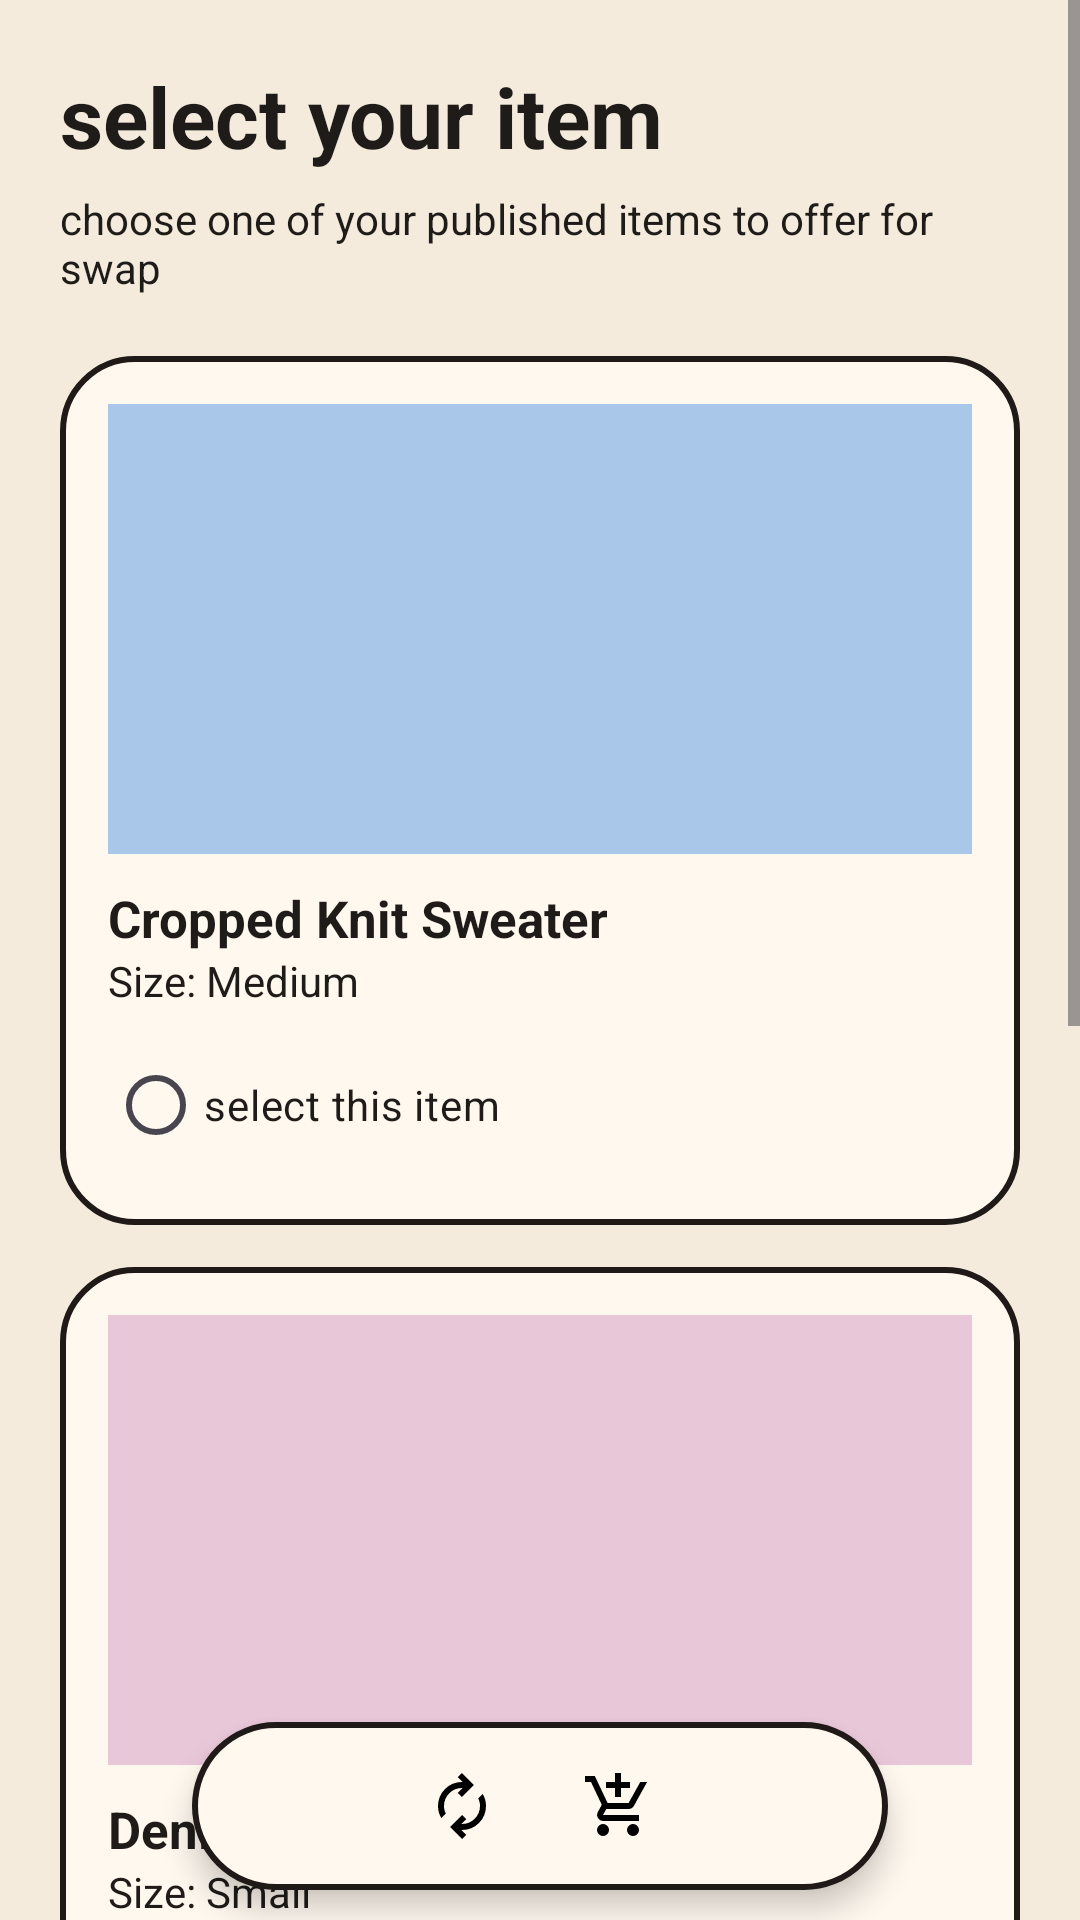

Here is an Android app screen rendered from its layout file. Give the layout XML and the strings, colors and styles it references.
<!-- AndroidManifest.xml: application theme Theme.Thrift -->
<!-- res/layout/activity_select_swap_item.xml -->
<?xml version="1.0" encoding="utf-8"?>
<FrameLayout xmlns:android="http://schemas.android.com/apk/res/android"
    android:layout_width="match_parent"
    android:layout_height="match_parent"
    android:background="@color/bg_main">

    <ScrollView
        android:layout_width="match_parent"
        android:layout_height="match_parent"
        android:fillViewport="true">

        <LinearLayout
            android:layout_width="match_parent"
            android:layout_height="wrap_content"
            android:orientation="vertical"
            android:padding="20dp">

            
            <TextView
                android:id="@+id/tvSelectSwapTitle"
                android:layout_width="wrap_content"
                android:layout_height="wrap_content"
                android:text="select your item"
                android:textColor="@color/text_main"
                android:textSize="28sp"
                android:textStyle="bold" />

            <TextView
                android:id="@+id/tvSelectSwapSubtitle"
                android:layout_width="wrap_content"
                android:layout_height="wrap_content"
                android:layout_marginTop="6dp"
                android:text="choose one of your published items to offer for swap"
                android:textColor="@color/text_main"
                android:textSize="14sp" />

            
            <LinearLayout
                android:id="@+id/cardSelectItemOne"
                android:layout_width="match_parent"
                android:layout_height="wrap_content"
                android:layout_marginTop="20dp"
                android:background="@drawable/rounded_card"
                android:orientation="vertical"
                android:padding="16dp">

                <ImageView
                    android:layout_width="match_parent"
                    android:layout_height="150dp"
                    android:background="@color/accent_blue"
                    android:contentDescription="@string/app_name"
                    android:padding="16dp"
                    android:scaleType="centerInside"
                    android:src="@mipmap/ic_launcher" />

                <TextView
                    android:layout_width="wrap_content"
                    android:layout_height="wrap_content"
                    android:layout_marginTop="10dp"
                    android:text="Cropped Knit Sweater"
                    android:textColor="@color/text_main"
                    android:textSize="17sp"
                    android:textStyle="bold" />

                <TextView
                    android:layout_width="wrap_content"
                    android:layout_height="wrap_content"
                    android:text="Size: Medium"
                    android:textColor="@color/text_main" />

                <RadioButton
                    android:id="@+id/rbSelectItemOne"
                    android:layout_width="wrap_content"
                    android:layout_height="wrap_content"
                    android:layout_marginTop="8dp"
                    android:text="select this item"
                    android:textColor="@color/text_main" />
            </LinearLayout>

            
            <LinearLayout
                android:id="@+id/cardSelectItemTwo"
                android:layout_width="match_parent"
                android:layout_height="wrap_content"
                android:layout_marginTop="14dp"
                android:background="@drawable/rounded_card"
                android:orientation="vertical"
                android:padding="16dp">

                <ImageView
                    android:layout_width="match_parent"
                    android:layout_height="150dp"
                    android:background="@color/accent_pink"
                    android:contentDescription="@string/app_name"
                    android:padding="16dp"
                    android:scaleType="centerInside"
                    android:src="@mipmap/ic_launcher" />

                <TextView
                    android:layout_width="wrap_content"
                    android:layout_height="wrap_content"
                    android:layout_marginTop="10dp"
                    android:text="Denim Mini Skirt"
                    android:textColor="@color/text_main"
                    android:textSize="17sp"
                    android:textStyle="bold" />

                <TextView
                    android:layout_width="wrap_content"
                    android:layout_height="wrap_content"
                    android:text="Size: Small"
                    android:textColor="@color/text_main" />

                <RadioButton
                    android:id="@+id/rbSelectItemTwo"
                    android:layout_width="wrap_content"
                    android:layout_height="wrap_content"
                    android:layout_marginTop="8dp"
                    android:text="select this item"
                    android:textColor="@color/text_main" />
            </LinearLayout>

            
            <LinearLayout
                android:id="@+id/cardSelectItemThree"
                android:layout_width="match_parent"
                android:layout_height="wrap_content"
                android:layout_marginTop="14dp"
                android:background="@drawable/rounded_card"
                android:orientation="vertical"
                android:padding="16dp">

                <ImageView
                    android:layout_width="match_parent"
                    android:layout_height="150dp"
                    android:background="@color/accent_green"
                    android:contentDescription="@string/app_name"
                    android:padding="16dp"
                    android:scaleType="centerInside"
                    android:src="@mipmap/ic_launcher" />

                <TextView
                    android:layout_width="wrap_content"
                    android:layout_height="wrap_content"
                    android:layout_marginTop="10dp"
                    android:text="Plaid Overshirt"
                    android:textColor="@color/text_main"
                    android:textSize="17sp"
                    android:textStyle="bold" />

                <TextView
                    android:layout_width="wrap_content"
                    android:layout_height="wrap_content"
                    android:text="Size: Large"
                    android:textColor="@color/text_main" />

                <RadioButton
                    android:id="@+id/rbSelectItemThree"
                    android:layout_width="wrap_content"
                    android:layout_height="wrap_content"
                    android:layout_marginTop="8dp"
                    android:text="select this item"
                    android:textColor="@color/text_main" />
            </LinearLayout>

            <Button
                android:id="@+id/btnSendSwapRequest"
                android:layout_width="match_parent"
                android:layout_height="52dp"
                android:layout_marginTop="20dp"
                android:layout_marginBottom="90dp"
                android:background="@drawable/button_yellow"
                android:text="send swap request"
                android:textAllCaps="false"
                android:textColor="@color/outline"
                android:textStyle="bold" />
        </LinearLayout>
    </ScrollView>

    
    <LinearLayout
        android:id="@+id/bottomNavBarSelectSwap"
        android:layout_width="wrap_content"
        android:layout_height="56dp"
        android:layout_gravity="bottom|center_horizontal"
        android:layout_marginBottom="10dp"
        android:background="@drawable/floating_nav_bg"
        android:elevation="6dp"
        android:gravity="center"
        android:orientation="horizontal"
        android:paddingStart="20dp"
        android:paddingEnd="20dp">

        <ImageButton
            android:id="@+id/navHomeSelectSwap"
            android:layout_width="36dp"
            android:layout_height="36dp"
            android:background="@android:color/transparent"
            android:contentDescription="Home"
            android:padding="6dp"
            android:src="@drawable/ic_home" />

        <ImageButton
            android:id="@+id/navSwapSelectSwap"
            android:layout_width="36dp"
            android:layout_height="36dp"
            android:layout_marginStart="16dp"
            android:background="@android:color/transparent"
            android:contentDescription="Swap"
            android:padding="6dp"
            android:src="@drawable/ic_swap" />

        <ImageButton
            android:id="@+id/navCartSelectSwap"
            android:layout_width="36dp"
            android:layout_height="36dp"
            android:layout_marginStart="16dp"
            android:background="@android:color/transparent"
            android:contentDescription="Cart"
            android:padding="6dp"
            android:src="@drawable/ic_cart" />

        <ImageButton
            android:id="@+id/navProfileSelectSwap"
            android:layout_width="36dp"
            android:layout_height="36dp"
            android:layout_marginStart="16dp"
            android:background="@android:color/transparent"
            android:contentDescription="Profile"
            android:padding="6dp"
            android:src="@drawable/ic_profile" />
    </LinearLayout>

</FrameLayout>
<!-- resources referenced by this layout -->
<resources>
  <color name="accent_blue">#A9C7E8</color>
  <color name="accent_green">#BFD8B8</color>
  <color name="accent_pink">#E8C7D9</color>
  <color name="bg_main">#F4EBDD</color>
  <color name="outline">#1F1A17</color>
  <color name="text_main">#1E1B18</color>
  <!-- drawable button_yellow (drawable) -->
  <?xml version="1.0" encoding="utf-8"?>
  
  <shape xmlns:android="http://schemas.android.com/apk/res/android">
      <solid android:color="@color/accent_yellow" />
      <stroke
          android:width="2dp"
          android:color="@color/outline" />
      <corners android:radius="18dp" />
  </shape>
  <!-- drawable floating_nav_bg (drawable) -->
  <?xml version="1.0" encoding="utf-8"?>
  
  <shape xmlns:android="http://schemas.android.com/apk/res/android">
      <solid android:color="@color/card_bg" />
      <stroke
          android:width="2dp"
          android:color="@color/outline" />
      <corners android:radius="40dp" />
  </shape>
  <!-- drawable ic_cart (drawable) -->
  <vector xmlns:android="http://schemas.android.com/apk/res/android" android:height="24dp" android:tint="#000000" android:viewportHeight="960" android:viewportWidth="960" android:width="24dp">
        
      <path android:fillColor="@android:color/white" android:pathData="M440,360L440,240L320,240L320,160L440,160L440,40L520,40L520,160L640,160L640,240L520,240L520,360L440,360ZM223.5,856.5Q200,833 200,800Q200,767 223.5,743.5Q247,720 280,720Q313,720 336.5,743.5Q360,767 360,800Q360,833 336.5,856.5Q313,880 280,880Q247,880 223.5,856.5ZM623.5,856.5Q600,833 600,800Q600,767 623.5,743.5Q647,720 680,720Q713,720 736.5,743.5Q760,767 760,800Q760,833 736.5,856.5Q713,880 680,880Q647,880 623.5,856.5ZM40,160L40,80L171,80L341,440L621,440Q621,440 621,440Q621,440 621,440L777,160L868,160L692,478Q681,498 662.5,509Q644,520 622,520L324,520L280,600Q280,600 280,600Q280,600 280,600L760,600L760,680L280,680Q235,680 211.5,641Q188,602 210,562L264,464L120,160L40,160Z"/>
      
  </vector>
  <!-- drawable ic_swap (drawable) -->
  <vector xmlns:android="http://schemas.android.com/apk/res/android" android:height="24dp" android:tint="#000000" android:viewportHeight="960" android:viewportWidth="960" android:width="24dp">
        
      <path android:fillColor="@android:color/white" android:pathData="M204,642Q182,604 171,564Q160,524 160,482Q160,348 253,254Q346,160 480,160L487,160L423,96L479,40L639,200L479,360L423,304L487,240L480,240Q380,240 310,310.5Q240,381 240,482Q240,508 246,533Q252,558 264,582L204,642ZM481,920L321,760L481,600L537,656L473,720L480,720Q580,720 650,649.5Q720,579 720,478Q720,452 714,427Q708,402 696,378L756,318Q778,356 789,396Q800,436 800,478Q800,612 707,706Q614,800 480,800L473,800L537,864L481,920Z"/>
      
  </vector>
  <!-- drawable rounded_card (drawable) -->
  <?xml version="1.0" encoding="utf-8"?>
  
  <shape xmlns:android="http://schemas.android.com/apk/res/android">
      <solid android:color="@color/card_bg" />
      <stroke
          android:width="2dp"
          android:color="@color/outline" />
      <corners android:radius="24dp" />
  </shape>
  <string name="app_name">THRIFT!</string>
  <style name="Theme.Thrift" parent="Theme.Material3.DayNight.NoActionBar">
          <item name="android:statusBarColor">@color/bg_main</item>
          <item name="android:windowBackground">@color/bg_main</item>
          <item name="colorPrimary">@color/accent_orange</item>
          <item name="colorOnPrimary">@color/outline</item>
          <item name="android:navigationBarColor">@color/bg_main</item>
      </style>
  <color name="accent_yellow">#F3C443</color>
  <color name="card_bg">#FFF8EF</color>
  <color name="accent_orange">#F28C52</color>
</resources>
